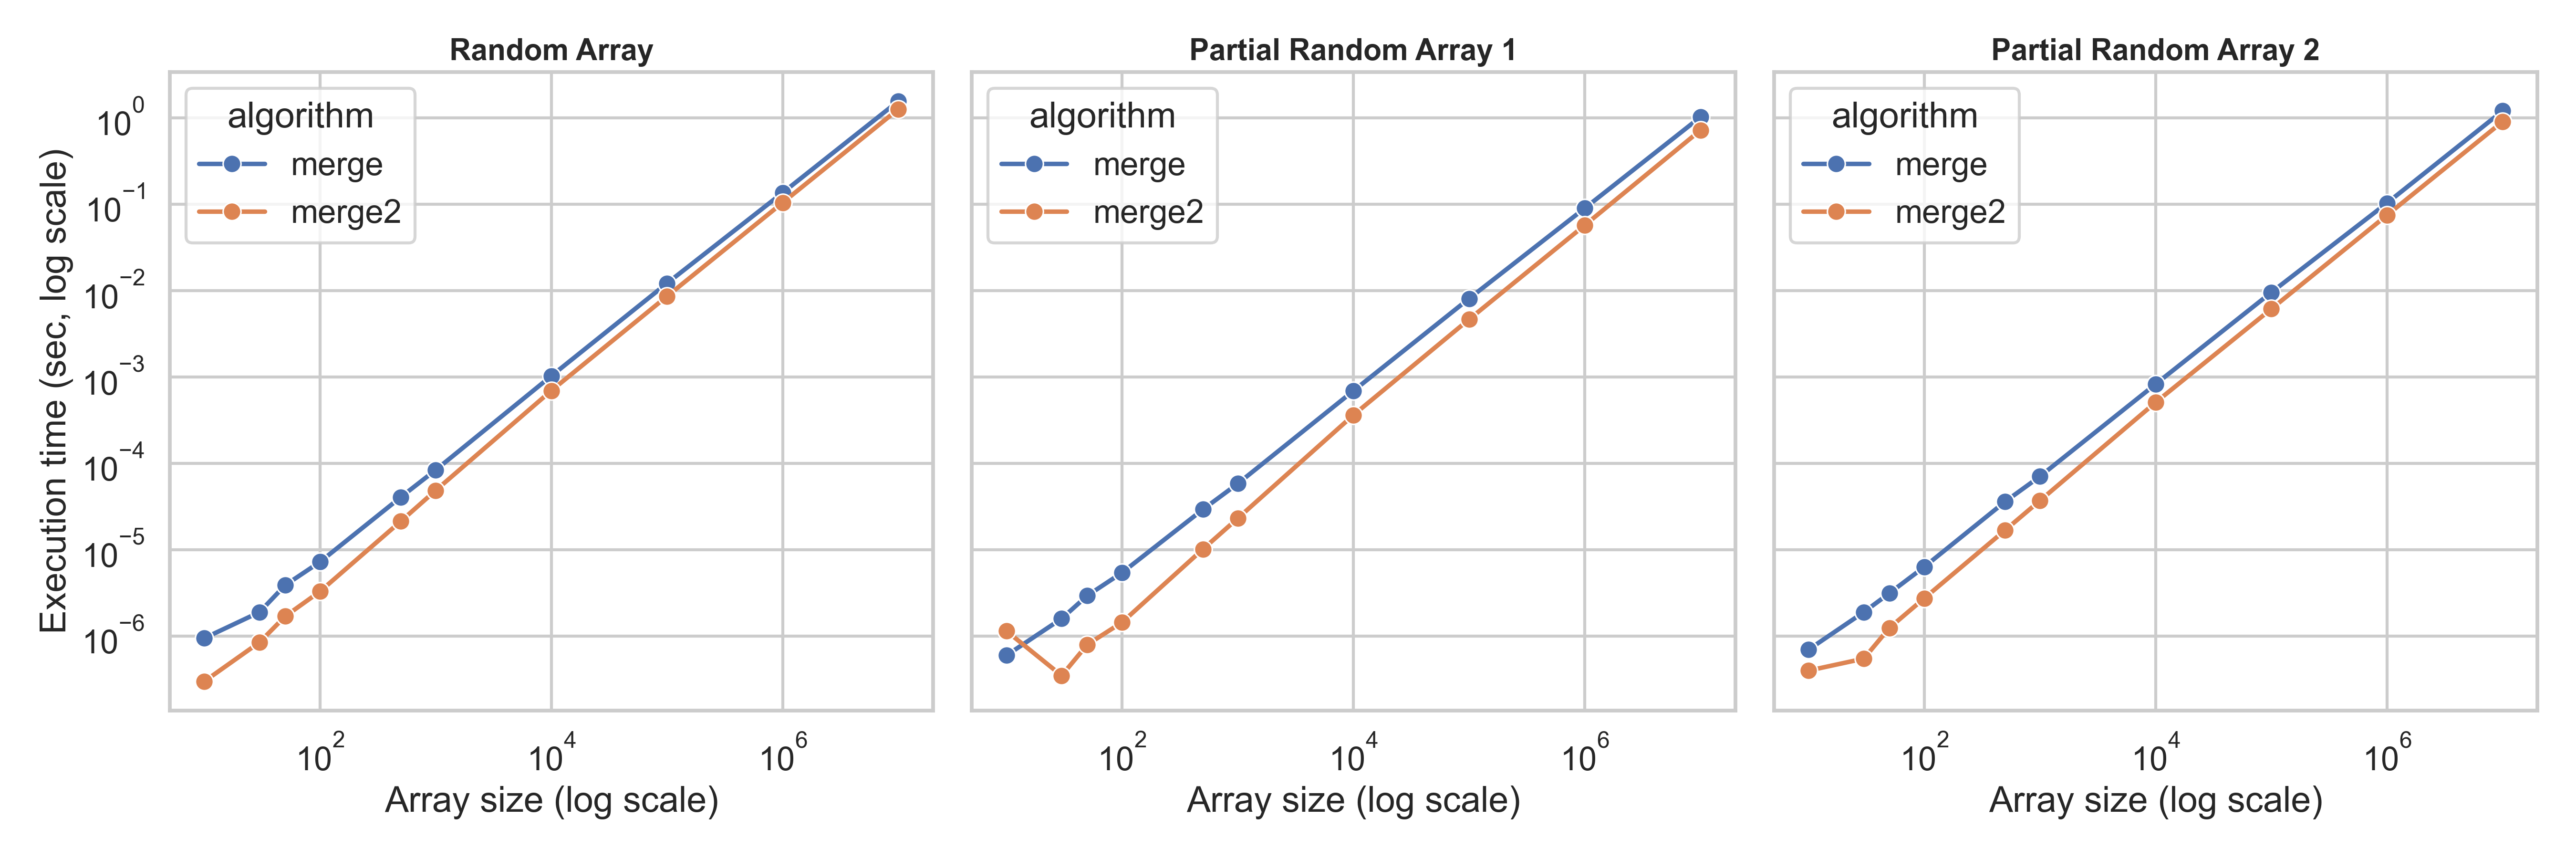

The data file committed next to this chart (first rows):
algorithm, size, random_time, partial_random1_time, partial_random2_time
merge, 10, 0.00000095, 0.00000060, 0.00000070
merge, 30, 0.00000190, 0.00000160, 0.00000190
merge, 50, 0.00000390, 0.00000295, 0.00000315
merge, 100, 0.00000725, 0.00000545, 0.00000635
merge, 500, 0.00004080, 0.00002940, 0.00003615
merge, 1000, 0.00008410, 0.00005845, 0.00007080
merge, 10000, 0.001032, 0.0006946, 0.0008288
merge, 100000, 0.0122, 0.008128, 0.009559
merge, 1000000, 0.1364, 0.09043, 0.1035
merge, 10000000, 1.569, 1.028, 1.207
merge2, 10, 0.00000030, 0.00000115, 0.00000040
merge2, 30, 0.00000085, 0.00000035, 0.00000055
merge2, 50, 0.00000170, 0.00000080, 0.00000125
merge2, 100, 0.00000330, 0.00000145, 0.00000275
merge2, 500, 0.00002145, 0.00001020, 0.00001690
merge2, 1000, 0.00004880, 0.00002320, 0.00003715
merge2, 10000, 0.0006975, 0.0003644, 0.0005096
merge2, 100000, 0.008627, 0.004671, 0.006154
merge2, 1000000, 0.1048, 0.05744, 0.07488
merge2, 10000000, 1.267, 0.7227, 0.9087
